Run: headless pygame with SDL's dummy video driver; simulated clock (each Clock.tick advances the game by its frame time, no real sleeping); random seed 0; keys injected as events and as key.get_pressed() state; no mouse input.
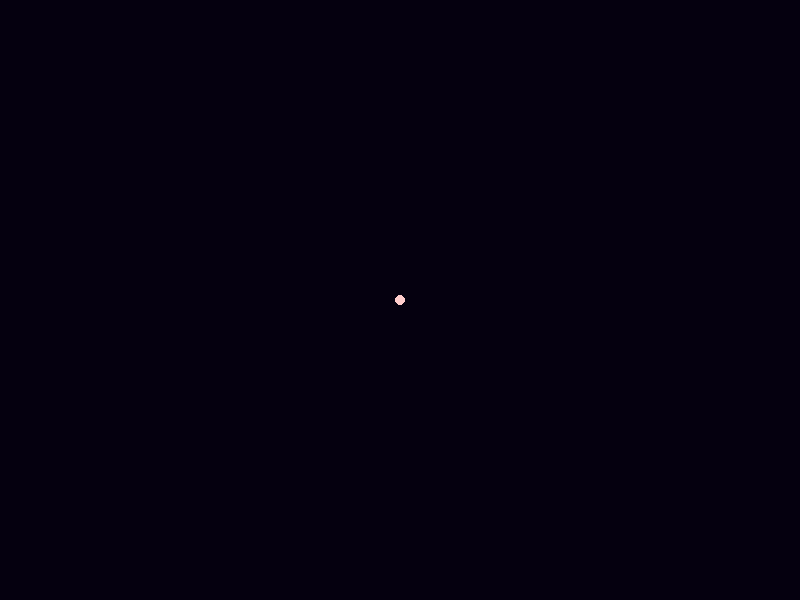
Frame 1 of 4 · flips 1–60 · no input
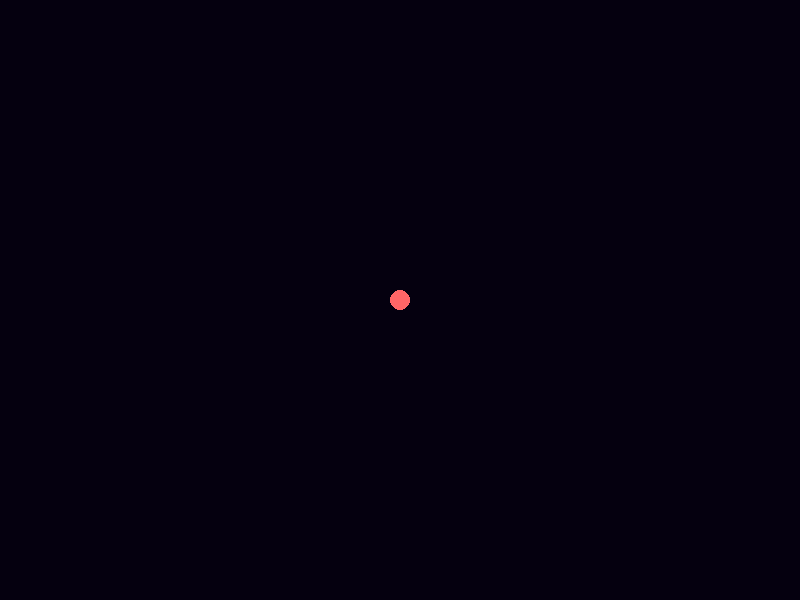
Frame 2 of 4 · flips 61–180 · tapped SPACE, RETURN · held RIGHT (→), D
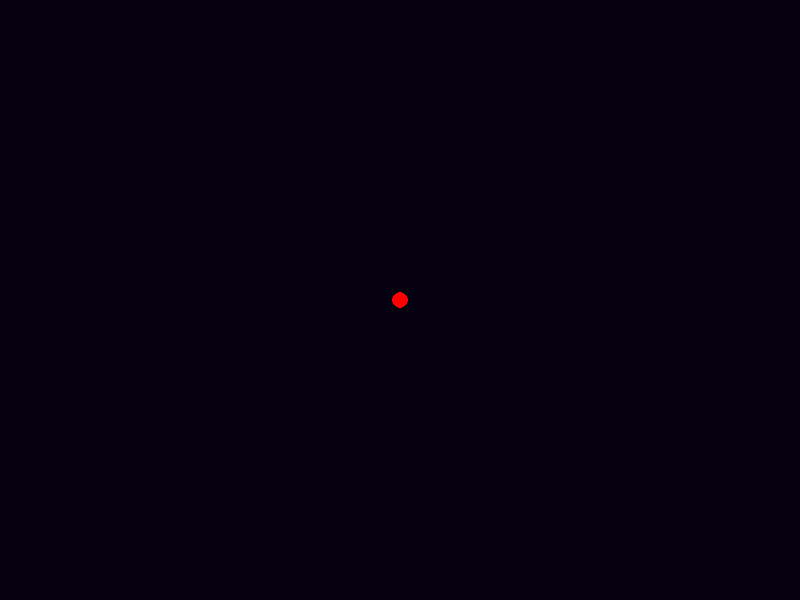
Frame 3 of 4 · flips 181–300 · held DOWN (↓), S
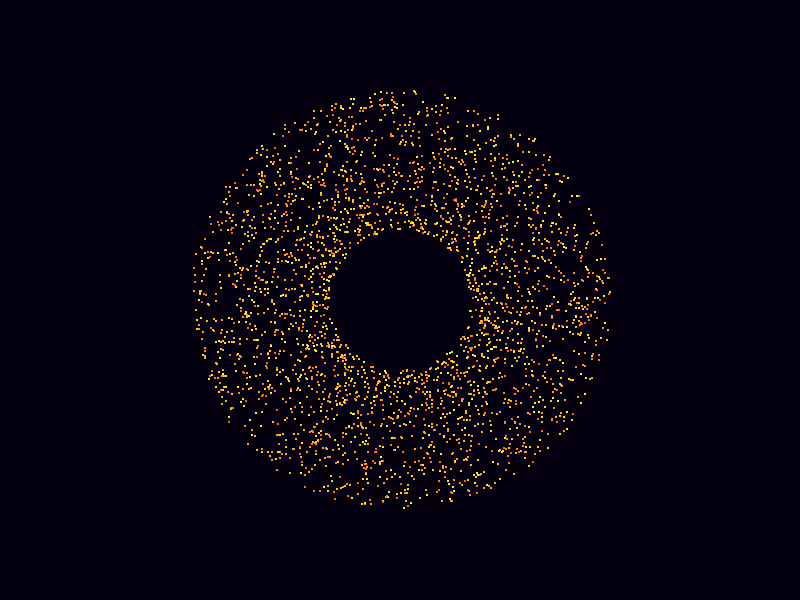
Frame 4 of 4 · flips 301–420 · held LEFT (←), A, UP (↑), W

The pygame program that drew these frames:

import pygame
import random
import math

# --- 1. SETTING PARTIKEL LEDAKAN ---
class Partikel:
    def __init__(self, x, y):
        self.x = x
        self.y = y
        sudut = random.uniform(0, 2 * math.pi)
        kecepatan = random.uniform(5, 15) 
        self.vx = math.cos(sudut) * kecepatan
        self.vy = math.sin(sudut) * kecepatan
        
        # Umur diperpanjang dikit biar efek slow-mo nya puas dilihat
        self.umur = random.randint(60, 120)
        self.warna = (255, random.randint(100, 255), random.randint(0, 50))

    def update(self):
        # --- VARIABEL CINEMATIC ---
        # 1.0 = Normal, 0.2 = Slow Motion Mantap
        slow_mo = 0.2 
        
        self.x += self.vx * slow_mo
        self.y += self.vy * slow_mo
        
        # Gesekan udara juga melambat (0.99 biar awet di layar)
        self.vx *= 0.99
        self.vy *= 0.99
        
        # Umur berkurang lebih lambat (0.4 biar durasi ledakan lama)
        self.umur -= 0.4

    def draw(self, screen):
        if self.umur > 0:
            pygame.draw.rect(screen, self.warna, (int(self.x), int(self.y), 2, 2))

# --- 2. SETUP ---
pygame.init()
lebar, tinggi = 800, 600
screen = pygame.display.set_mode((lebar, tinggi))
pygame.display.set_caption("Supernova Cinematic 3000 - Lab Fariz")
clock = pygame.time.Clock()

partikel_list = []
bintang_x, bintang_y = 400, 300
bintang_umur = 300
meledak = False
running = True

# --- 3. MAIN LOOP ---
while running:
    # Warna background biru angkasa gelap biar cinematic
    screen.fill((5, 0, 15)) 

    for event in pygame.event.get():
        if event.type == pygame.QUIT:
            running = False

    if not meledak:
        # LOGIKA PULSING (Makin tua makin deg-degan)
        speed = 0.01 + (1 - bintang_umur/300) * 0.15
        denyut = math.sin(pygame.time.get_ticks() * speed) * 5
        
        radius = 7 + denyut
        p = bintang_umur / 300
        warna = (255, int(255 * p), int(255 * p))
        
        pygame.draw.circle(screen, warna, (bintang_x, bintang_y), int(radius))
        
        bintang_umur -= 1
        if bintang_umur <= 0:
            meledak = True
            # TETAP 3000 BIAR LANCAR JAYA
            for i in range(3000):
                partikel_list.append(Partikel(bintang_x, bintang_y))
    
    else:
        # Update & Gambar Partikel
        for p in partikel_list[:]:
            p.update()
            if p.umur <= 0:
                partikel_list.remove(p)
            else:
                p.draw(screen)
        
        # Restart otomatis kalau ledakan sudah habis
        if len(partikel_list) == 0:
            meledak = False
            bintang_umur = 300

    pygame.display.flip()
    clock.tick(60) # Lock 60 FPS biar i7-4770K stabil

pygame.quit()
